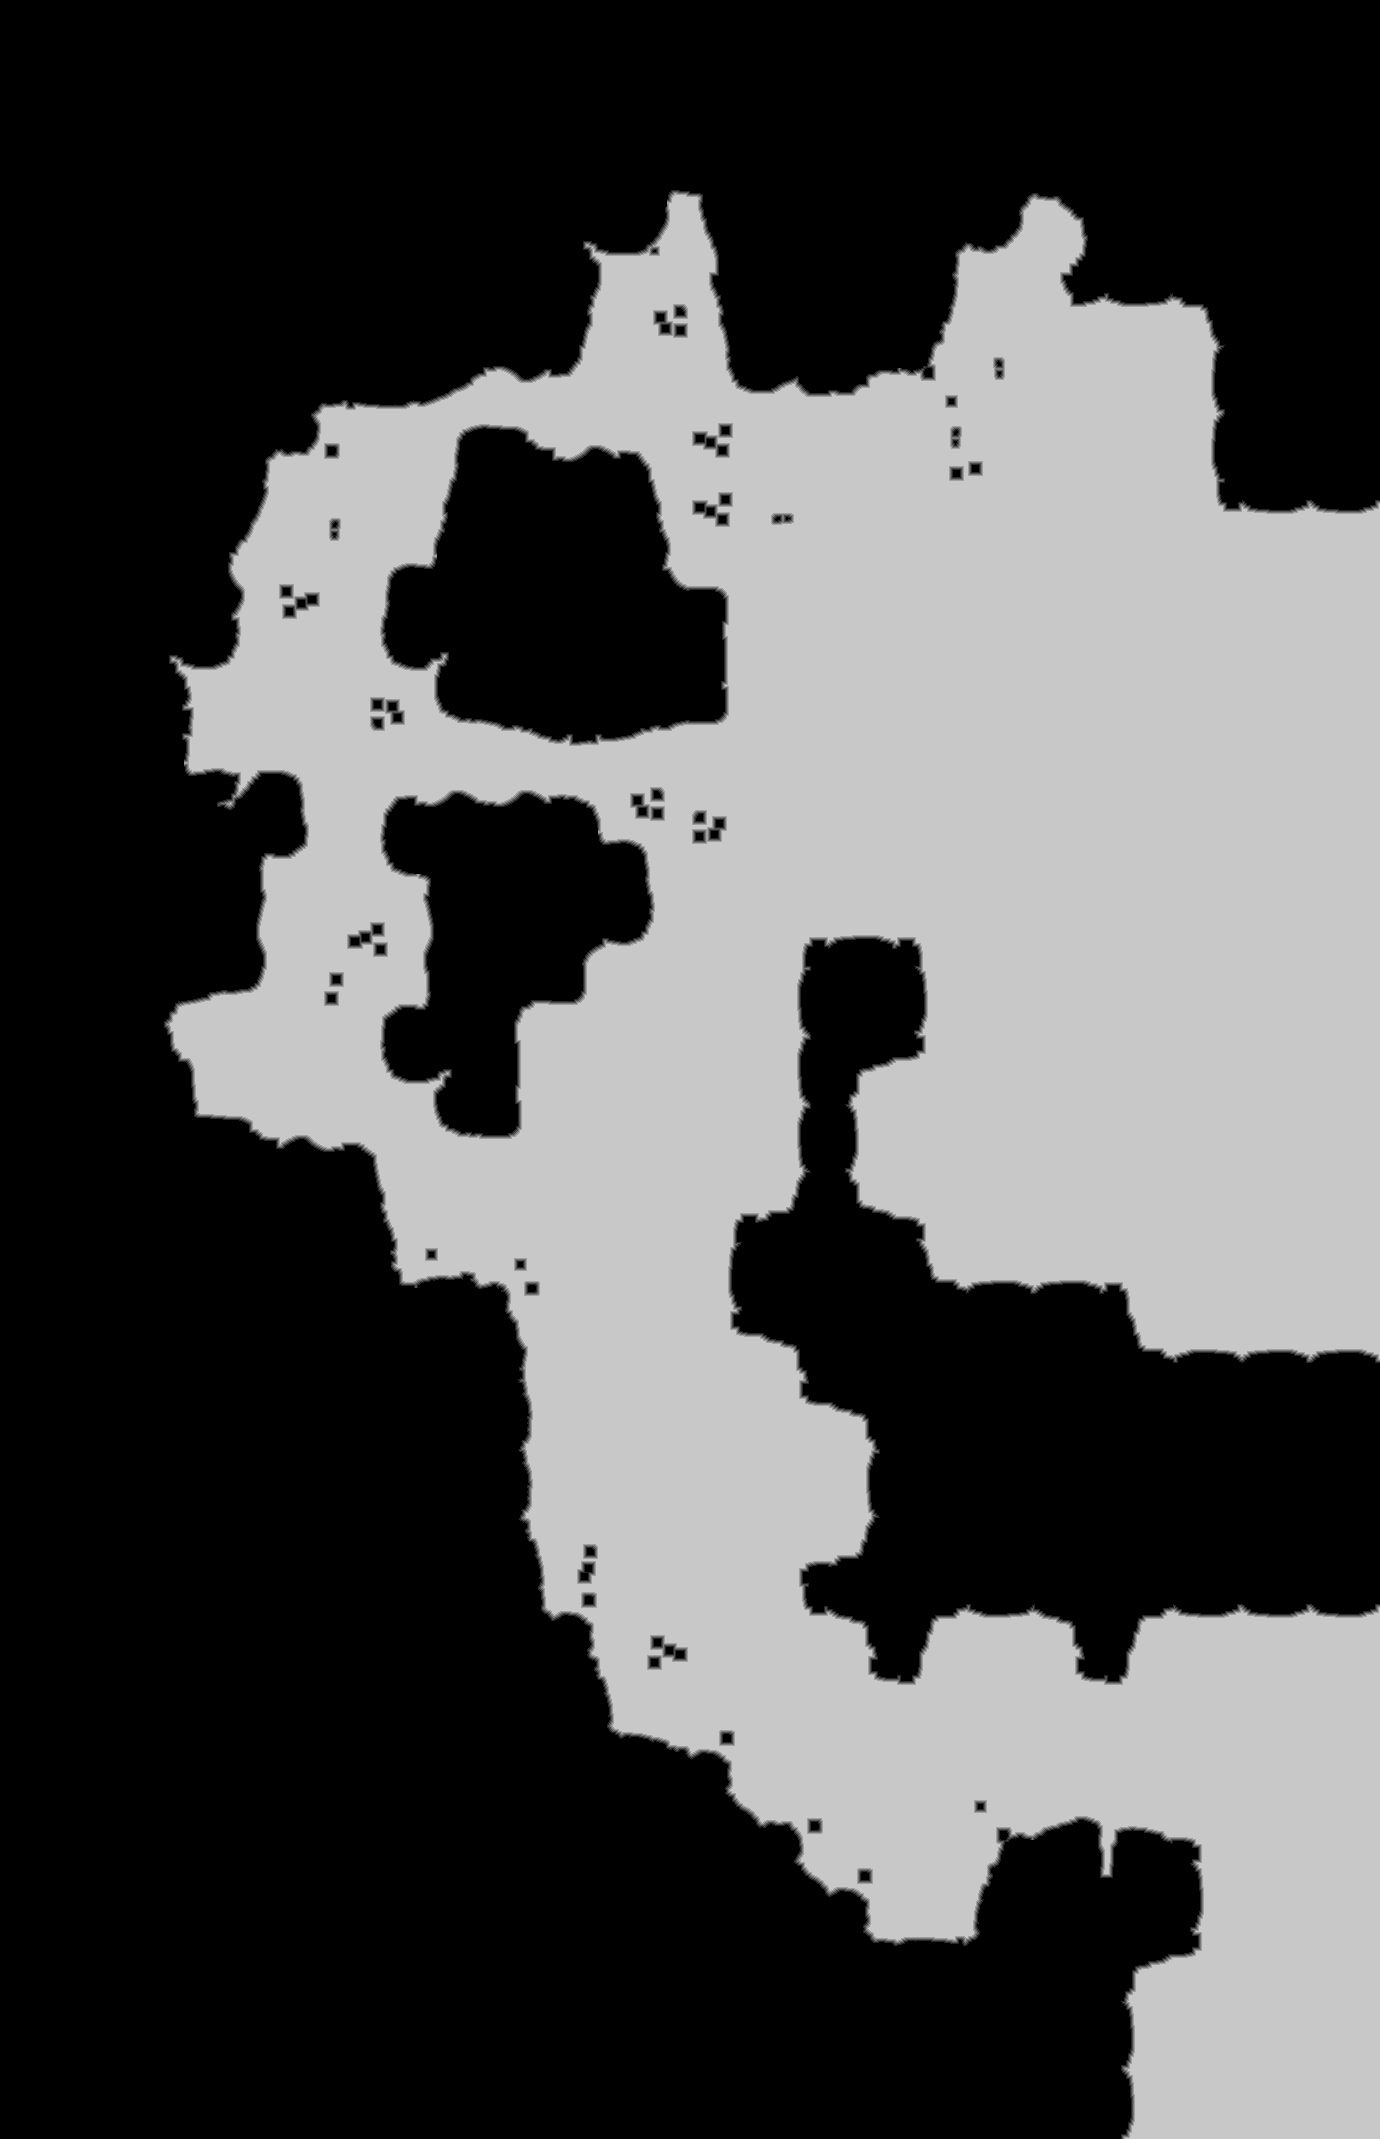

Source data for this figure (header and first rows):
source	tdt_hull ranged
truth	truth_420fe346bf0.tsv
width	1380
height	2139
nibble	0	1718622
nibble	1	15153
nibble	2	15502
nibble	3	15638
nibble	4	15680
nibble	5	1171225
